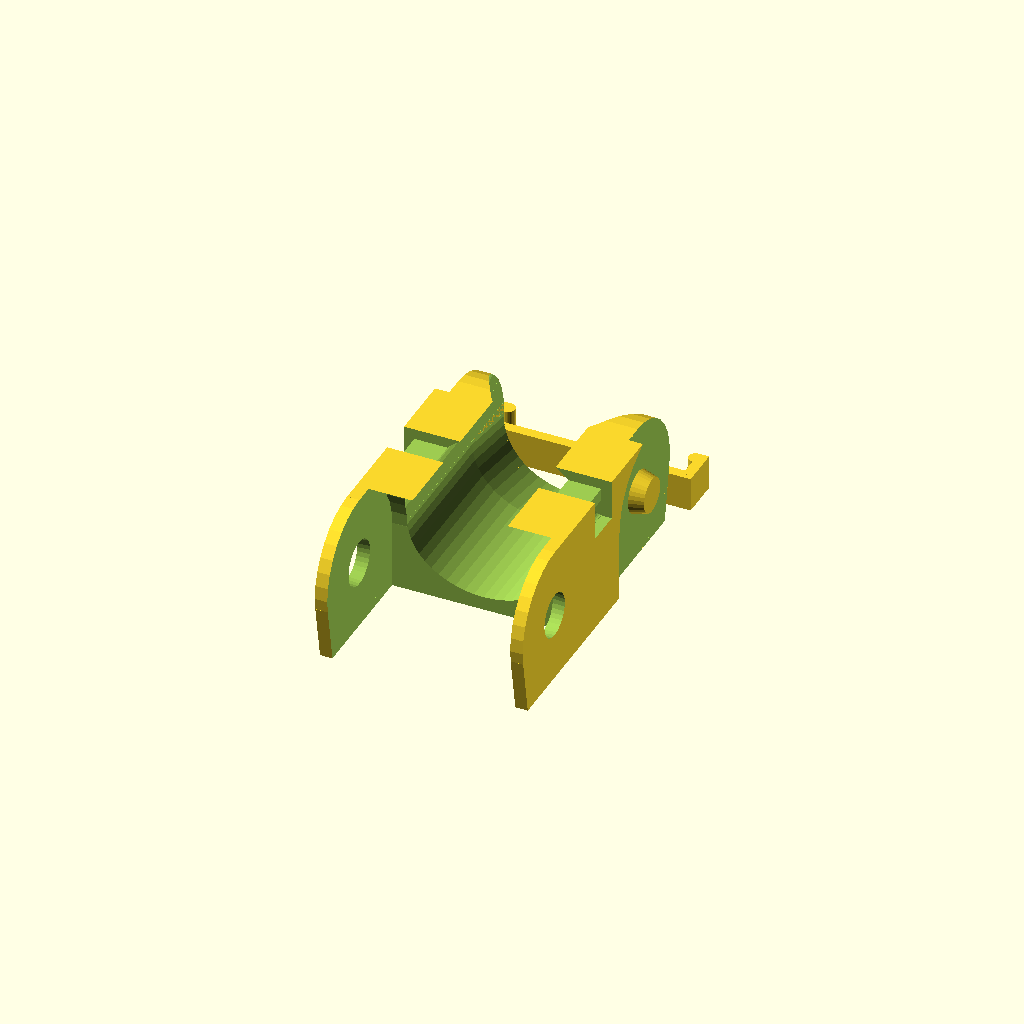
Cell 1: the model at its default parameters.
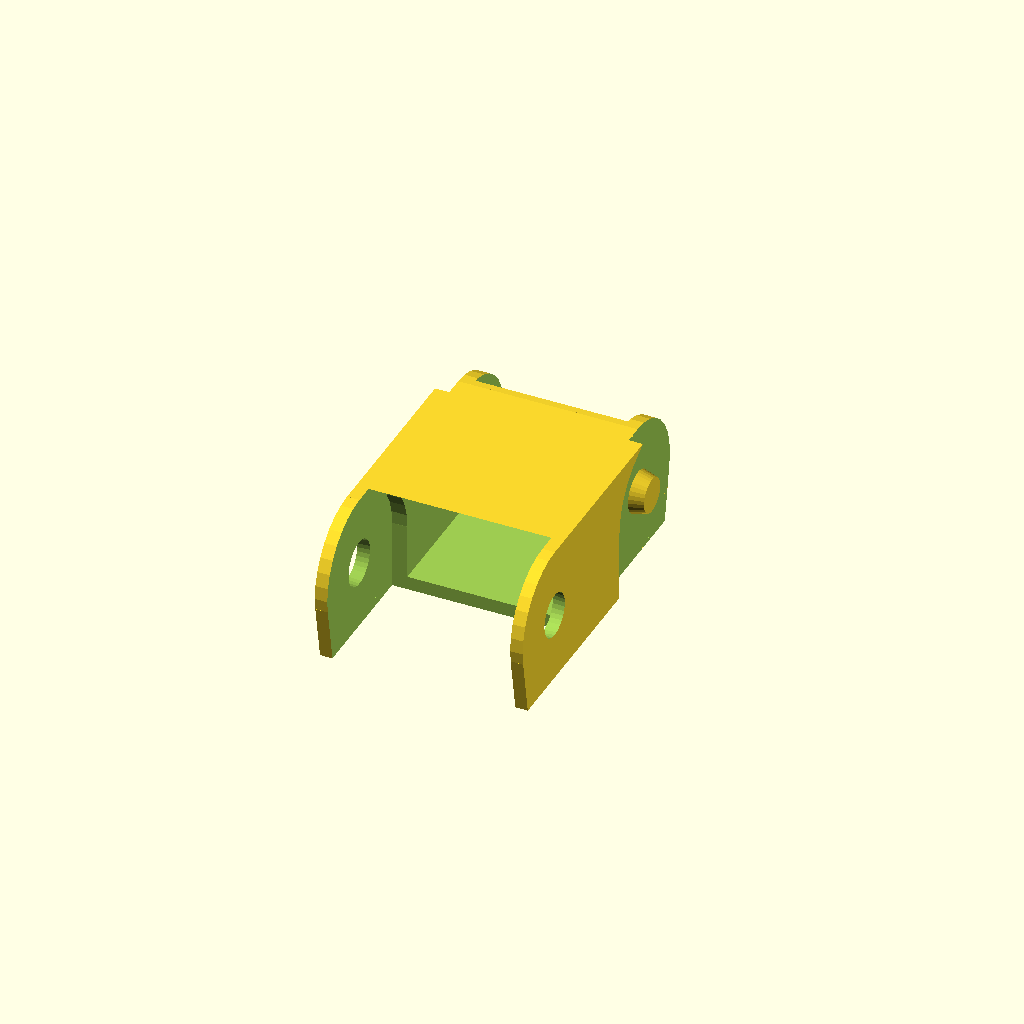
Cell 2 — top_style set to "closed", the other parameters unchanged.
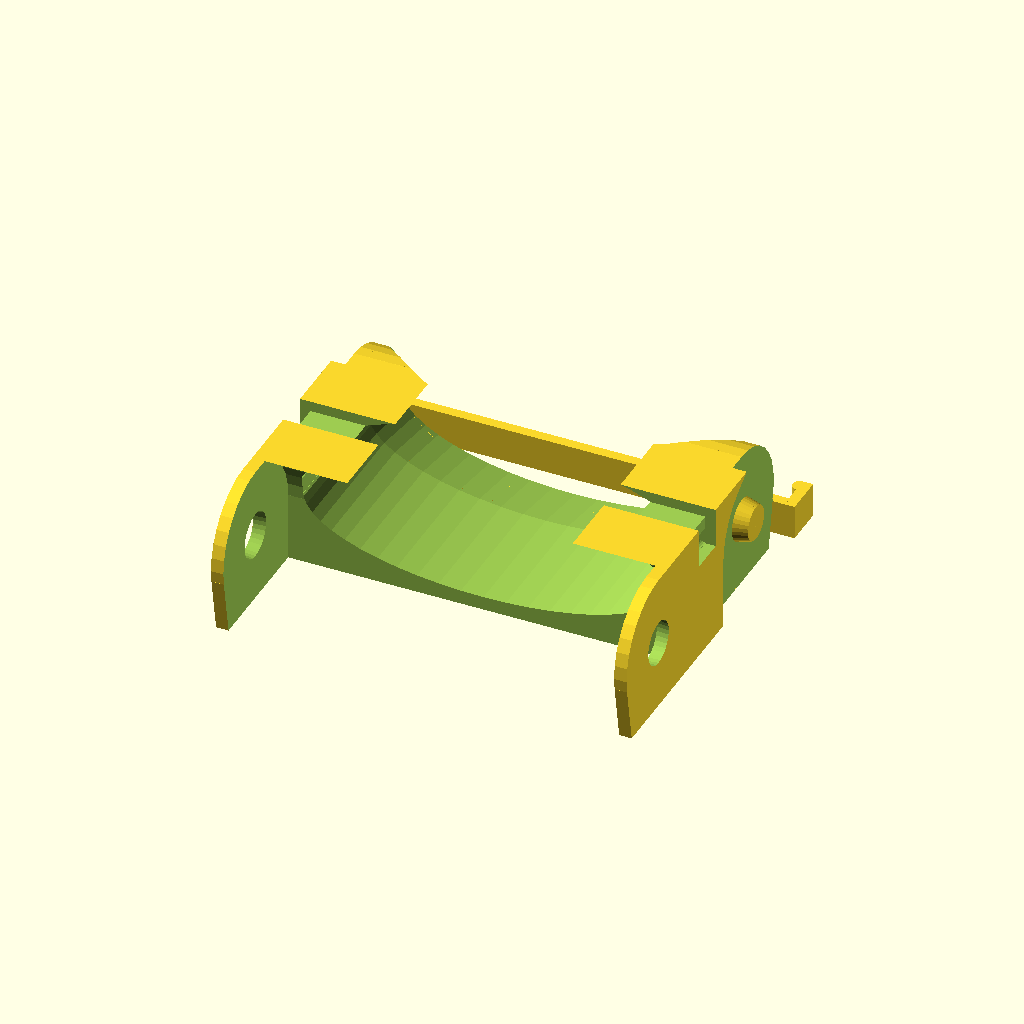
Cell 3: the same model with width = 60.
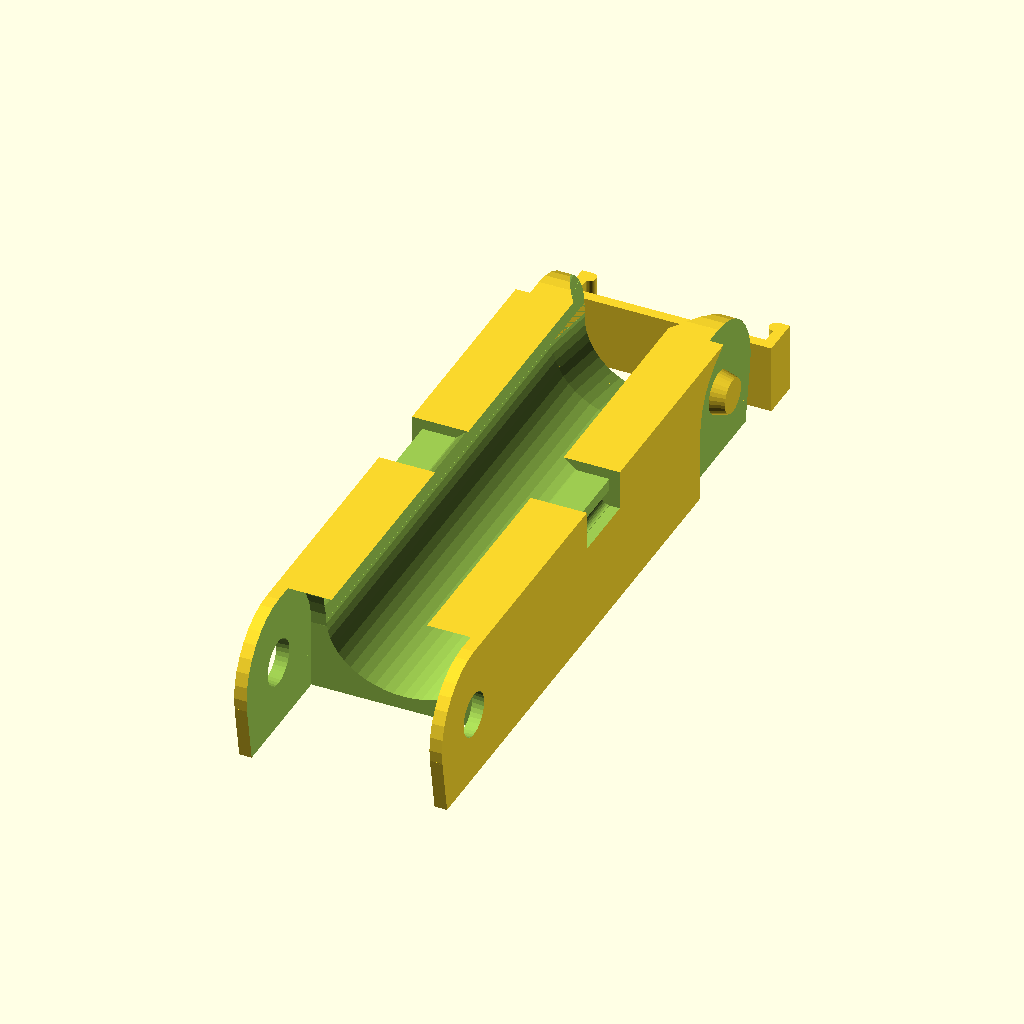
Cell 4 — length set to 100, the other parameters unchanged.
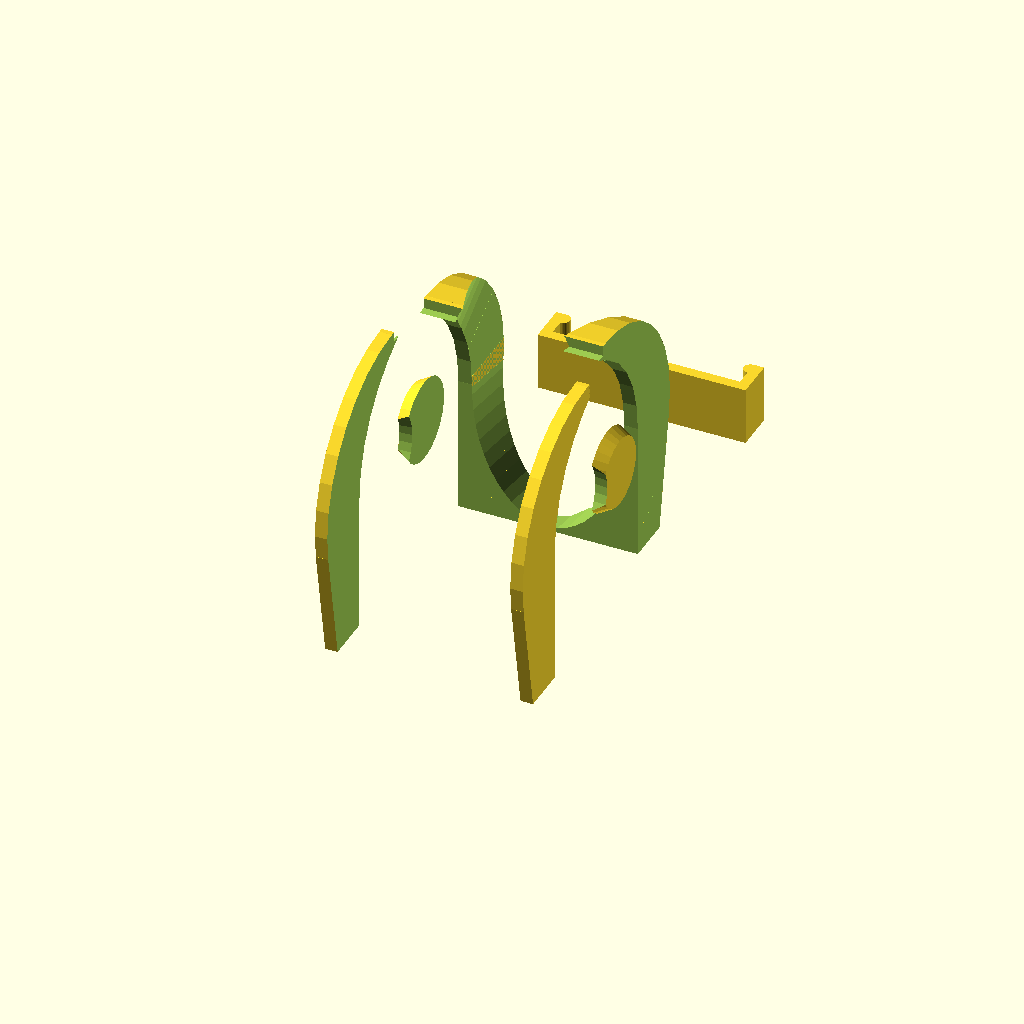
Cell 5 — height set to 40, the other parameters unchanged.
All cells are drawn from one camera (rotation 55°, 0°, 25°, orthographic, colour scheme Cornfield), so only the parameter changes between them.
Source of the model, reference/drag_chain_clip.scad:
// Cable chain link 
// Original: Joerg Scheuermann (https://www.thingiverse.com/thing:8239) 
// License: CC BY-SA 3.0

// ====================================================================
// Parameters
// ====================================================================

// Preview-driven tolerances and tessellation
$fn = $preview ? 32 : 128;
z_fight = $preview ? 0.05 : 0;

// [Size]
width = 30;
length = 50;
height = 20;
thickness = 2;

// [Angles]
under_angle = 10;
over_angle = 30;

// [Variant]
inner_axis = false;
top_style = "clip"; // ["clip", "closed"]

// [Fit]
tolerance = 0.2;

// ====================================================================
// Core modules
// ====================================================================

module shell_outline(width, length, height, rad, span_l, bend_deg) {
  y_off = span_l / 2;
  half = rad / 2;

  difference() {
    union() {
      translate([0, 0, height / 2]) cube([width, span_l, height], true);

      // end rounds
      for (yy = [-y_off, y_off])
        translate([0, yy, rad]) rotate([0, 90, 0])
            cylinder(width, r=rad, center=true, $fs=0.5);

      // bent filler blocks
      translate([0, -y_off, rad]) rotate([bend_deg, 0, 0]) translate([0, -half, -half]) cube([width, rad, rad], true);
      translate([0, y_off, rad]) rotate([360 - bend_deg, 0, 0]) translate([0, half, -half]) cube([width, rad, rad], true);
    }
    // clear out bottom
    translate([0, 0, -half / 2]) cube([width + z_fight, length + z_fight, half + z_fight], true);
  }
}

module axle_pin(x, y, z, length, rad) {
  pr = rad * 0.25;
  translate([x, y, z]) rotate([0, 90, 0])
      cylinder(length + tolerance, r1=pr * 1.25, r2=pr, center=true, $fs=0.25);
}

module axle_hole(x, y, z, length, rad) {
  pr = rad * 0.25 * 1.25;
  translate([x, y, z]) rotate([0, 90, 0])
      cylinder(length + tolerance, r1=pr + tolerance, r2=pr, center=true, $fs=0.25);
}

module outer_cut_arm(width, rad, h1, thick, bend_deg, inner_ax) {
  arm_w = (width - thick) / 2;
  thru = thick + tolerance / 2;

  translate([arm_w, 0, 0]) {
    difference() {
      union() {
        translate([0, 0, 0]) cube([thru, rad * 2, rad * 2], true);
        translate([0, 0, h1]) rotate([bend_deg, 0, 0]) translate([0, rad / 2, 0]) cube([thru, rad, rad * 2], true);
        translate([0, 0, h1]) rotate([0, 90, 0]) cylinder(thru, r=rad, center=true, $fs=0.5);
        if (inner_ax)
          axle_hole(-1.5 * arm_w, tolerance / 2, h1, arm_w, rad);
      }
      if (!inner_ax)
        axle_pin(-tolerance / 2, tolerance / 2, h1, thick, rad);
    }
  }
}

module outer_cut(width, rad, span_l, h1, thick, bend_deg, inner_ax) {
  translate([0, span_l / 2, 0]) {
    outer_cut_arm(width, rad, h1, thick, bend_deg, inner_ax);
    mirror([1, 0, 0]) outer_cut_arm(width, rad, h1, thick, bend_deg, inner_ax);
  }
}

module inner_cut(width, rad, span_l, h1, thick, bend_deg, inner_ax) {
  w2 = width - 2 * (thick - tolerance);
  translate([0, -span_l / 2, h1]) difference() {
      union() {
        translate([0, 0, -h1 / 2]) cube([w2, rad * 2, h1], true);
        translate([0, 0, 0]) rotate([180 - bend_deg, 0, 0]) translate([0, rad / 2, 0]) cube([w2, rad, rad * 2], true);
        translate([0, 0, 0]) rotate([0, 90, 0]) cylinder(w2, r=rad, center=true, $fs=0.5);

        if (!inner_ax) {
          axle_hole((width - thick) / 2 + tolerance, -tolerance / 2, 0, thick, rad);
          mirror([1, 0, 0]) axle_hole((width - thick) / 2 + tolerance, -tolerance / 2, 0, thick, rad);
        }
      }
      if (inner_ax) {
        axle_pin(-(w2 - thick) / 2, -tolerance / 2, 0, thick, rad);
        mirror([1, 0, 0]) axle_pin(-(w2 - thick) / 2, -tolerance / 2, 0, thick, rad);
      }
    }
}

module mid_core(length, rad, thick, is_closed) {
  if (is_closed)
    cube([rad * 2, length, rad * 2], true);
  else {
    for (zz = [0, thick])
      translate([0, 0, zz]) rotate([90, 90, 0]) cylinder(length, r=rad, center=true, $fn=50);
    translate([0, 0, thick / 2]) cube([2 * rad, length, thick], true);
  }
}

module mid_segment(width, rad, length, h_in, span_l, h1, thick, over, under, inner_ax, is_closed) {
  th = max(thick, thick * h_in / width);
  hh = h_in - (is_closed ? 2 : 1) * th;
  ww = width - 4 * thick;
  rr = hh / 2;

  scale([ww / hh, 1, 1])
    translate([0, 0, rr + th]) {
      translate([0, h1, 0]) mid_core(length, rr, th, is_closed);
      translate([0, span_l / 2 + 0.1, 0]) {
        // positive bend block
        difference() {
          rotate([over, 0, 0]) union() {
              translate([0, length / 4, 0]) mid_core(length / 2, rr, th, is_closed);
              translate([0, length / 4, -rr]) cube([2 * rr, length / 2, 2 * rr], true);
            }
          translate([0, length / 4, -rr]) cube([2 * rr, length / 2, 2 * rr], true);
        }
        // negative bend block
        difference() {
          rotate([-under, 0, 0]) union() {
              translate([0, length / 4, 0]) mid_core(length / 2, rr, th, is_closed);
              translate([0, length / 4, rr]) cube([2 * rr, length / 2, 2 * rr], true);
            }
          translate([0, length / 4, rr]) cube([2 * rr + z_fight, length / 2 + z_fight, 2 * rr], true);
        }
      }
    }
}

module clip_block(width, height, length, tol = 0) {
  tol2 = 2 * tol;
  c_w = length / 10 + tol;
  c_thick = 1.5 + tol;
  c_len = 5;
  c_cyl_diam = 2 + tol2;

  translate([0, 0, height - (c_thick - tol2) / 2]) union() {
      cube([width + tol2, c_w, c_thick], true);
      for (sg = [1, -1])
        translate([sg * (width / 2 - (c_thick - tol2) / 2), 0, -c_len / 2])
          rotate([0, 0, sg == 1 ? 0 : 180]) union() {
              cube([c_thick, c_w, c_len + tol], true);
              translate([-c_thick / 2, 0, -(c_len / 2 - c_cyl_diam / 2)])
                rotate([90, 0, 0]) cylinder(c_w, r=c_cyl_diam / 2, center=true, $fs=0.25);
            }
    }
}

module chain_link(width, length, height, thick, under_deg, over_deg, inner_ax, style) {
  // derived parameters
  rad = height / 2;
  length_safe = max(length, 2 * (height + thick));
  span = length - 2 * rad;

  // validate and interpret style
  style = (style != "clip" && style != "closed") ? "clip" : style;
  if (style != "clip" && style != "closed")
    echo(str("Warning: style must be 'clip' or 'closed', using 'clip'"));
  is_closed = (style == "closed") ? true : false;
  use_clip = (style == "clip") ? true : false;

  // limit angles to reasonable values
  max_angle = 50;
  under = min(max_angle, under_deg);
  if (under_deg > max_angle)
    echo(str("Warning: under angle limited to ", max_angle, " deg"));
  over = min(max_angle, over_deg);
  if (over_deg > max_angle)
    echo(str("Warning: over angle limited to ", max_angle, " deg"));

  // build drag chain link with clip block if requested
  difference() {
    shell_outline(width, length_safe, height, rad, span, under);
    outer_cut(width, rad + z_fight, span, rad, thick, over, inner_ax);
    mid_segment(width, rad, length_safe, height, span, rad, thick, over, under, inner_ax, is_closed);
    inner_cut(width, rad + z_fight, span, rad, thick, over, inner_ax);
    if (use_clip)
      clip_block(width, height, length_safe, tolerance);
  }

  if (use_clip)
    translate([0, 2 + height + length_safe / 2, (length_safe / 10) / 2]) rotate([90, 0, 0]) clip_block(width, height, length_safe);
}

// ====================================================================
// Build
// ====================================================================
chain_link(width, length, height, thickness, under_angle, over_angle, inner_axis, top_style);
Parameter table extracted from the source (name, type, default, range or options):
width: number, default 30
length: number, default 50
height: number, default 20
thickness: number, default 2
under_angle: number, default 10
over_angle: number, default 30
inner_axis: bool, default false
top_style: string, default "clip", options "clip", "closed"
tolerance: number, default 0.2
